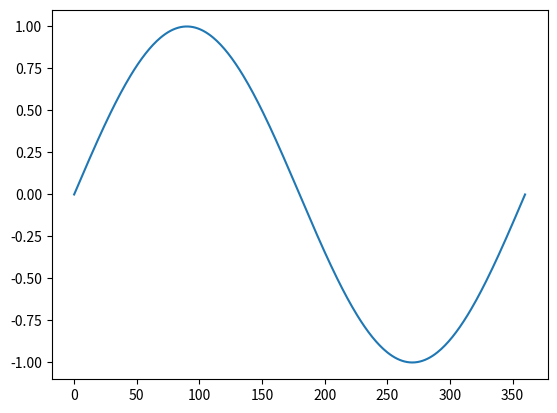

Python code for this plot:
import matplotlib.pyplot as plt
import math

x = []
y = []

# create x values
for n in range(0,361):
    x += [n]

# create y values
for n in x:
    y += [math.sin(math.radians(n))]

# display chart

plt.plot(x, y)
plt.show()